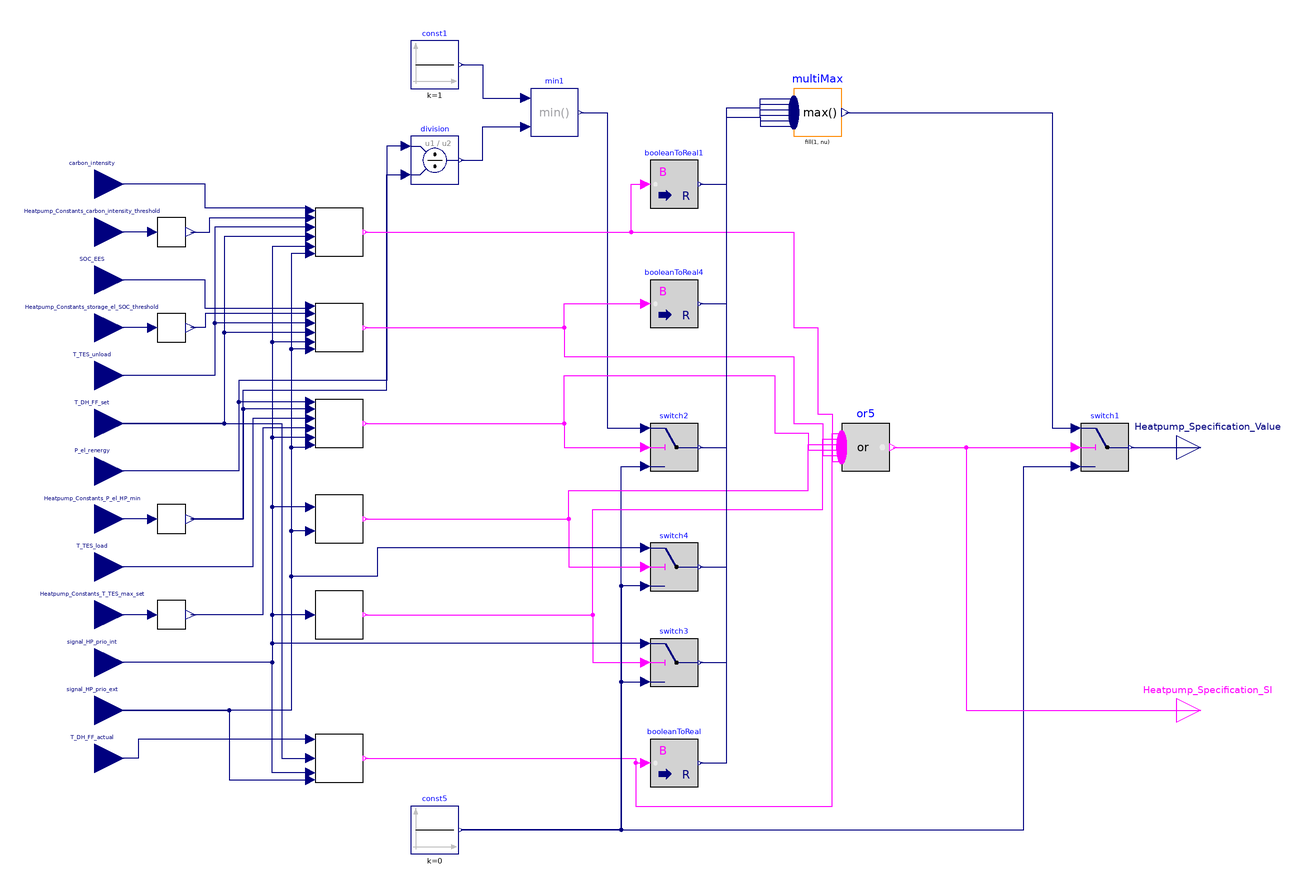

Above is the diagram view of the following Modelica model: its components placed by their Placement annotations and its connect equations drawn as lines.

model HeatPump_Controller
  HeatPump_StSp_priority_int heatPump_StSp_priority_int
    annotation (Placement(transformation(extent={{-60,-90},{-40,-70}})));
  HeatPump_StSp_priority_ext heatPump_StSp_priority_ext(
      stSp_priority_ext_OR_HP_prio_ext(greaterThreshold(threshold=0.001)))
    annotation (Placement(transformation(extent={{-60,-50},{-40,-30}})));
  HeatPump_StSp_excess_power_PV heatPump_StSp_excess_power_PV
    annotation (Placement(transformation(extent={{-60,-10},{-40,10}})));
  HeatPump_StSp_excess_power_EES heatPump_StSp_excess_power_EES
    annotation (Placement(transformation(extent={{-60,30},{-40,50}})));
  Modelica.Blocks.Interfaces.BooleanOutput Heatpump_Specification_SI
    annotation (Placement(transformation(extent={{300,-130},{320,-110}})));
  HeatPump_StSp_CO2_intensity heatPump_StSp_CO2_intensity
    annotation (Placement(transformation(extent={{-60,70},{-40,90}})));
  Modelica.Blocks.Interfaces.RealInput signal_HP_prio_int
    annotation (Placement(transformation(extent={{-164,-112},{-140,-88}}),
        iconTransformation(extent={{-164,-112},{-140,-88}})));
  Modelica.Blocks.Interfaces.RealInput signal_HP_prio_ext annotation (
      Placement(transformation(extent={{-164,-132},{-140,-108}}),
        iconTransformation(extent={{-164,-132},{-140,-108}})));
  Modelica.Blocks.Interfaces.RealInput carbon_intensity
    "carbon intensity of electrical power" annotation (Placement(
        transformation(extent={{-164,88},{-140,112}}), iconTransformation(
          extent={{-164,88},{-140,112}})));
  Modelica.Blocks.Interfaces.RealInput Heatpump_Constants_carbon_intensity_threshold
    "carbon intensity threshold" annotation (Placement(transformation(
          extent={{-164,68},{-140,92}}), iconTransformation(extent={{-164,68},
              {-140,92}})));
  Modelica.Blocks.Interfaces.RealInput T_TES_unload
      "Temperature heat storage " annotation (Placement(transformation(extent=
             {{-164,8},{-140,32}}), iconTransformation(extent={{-164,8},{-140,
              32}})));
  Modelica.Blocks.Interfaces.RealInput T_DH_FF_set "Temperature heating grid"
      annotation (Placement(transformation(extent={{-164,-12},{-140,12}}),
          iconTransformation(extent={{-164,-12},{-140,12}})));
  Modelica.Blocks.Interfaces.RealInput SOC_EES
    "state of charge - electrical storage" annotation (Placement(
        transformation(extent={{-164,48},{-140,72}}), iconTransformation(
          extent={{-164,48},{-140,72}})));
  Modelica.Blocks.Interfaces.RealInput Heatpump_Constants_storage_el_SOC_threshold
    "Electrical storage charge status threshold" annotation (Placement(
        transformation(extent={{-164,28},{-140,52}}), iconTransformation(
          extent={{-164,28},{-140,52}})));
  Modelica.Blocks.Interfaces.RealInput P_el_renergy
    "electrical power - renewable energy (PV, BHKW)" annotation (
      Placement(transformation(extent={{-164,-32},{-140,-8}}),
        iconTransformation(extent={{-164,-32},{-140,-8}})));
  Modelica.Blocks.Interfaces.RealInput Heatpump_Constants_P_el_HP_min
    annotation (Placement(transformation(extent={{-164,-52},{-140,-28}}),
        iconTransformation(extent={{-164,-52},{-140,-28}})));
  Modelica.Blocks.Interfaces.RealInput T_TES_load annotation (Placement(
          transformation(extent={{-164,-72},{-140,-48}}), iconTransformation(
            extent={{-164,-72},{-140,-48}})));
  Modelica.Blocks.Interfaces.RealInput Heatpump_Constants_T_TES_max_set
      annotation (Placement(transformation(extent={{-164,-92},{-140,-68}}),
          iconTransformation(extent={{-164,-92},{-140,-68}})));
  Modelica.Blocks.Logical.Switch switch1 annotation (Placement(visible=true,
          transformation(
          origin={270,-10},
          extent={{-10,-10},{10,10}},
          rotation=0)));
  Modelica.Blocks.Sources.Constant const5(k=0)   annotation (
    Placement(visible = true, transformation(origin={-10,-170},     extent={{-10,-10},
            {10,10}},                                                                                rotation = 0)));
  Modelica.Blocks.Logical.Switch switch2 annotation (Placement(visible=true,
          transformation(
          origin={90,-10},
          extent={{-10,-10},{10,10}},
          rotation=0)));
  Components.InputSignalCheck inputSignalCheck(d=100) annotation (Placement(transformation(extent={{-126,74},{-114,86}})));
  Components.InputSignalCheck inputSignalCheck1(d=20) annotation (Placement(transformation(extent={{-126,34},{-114,46}})));
  Components.InputSignalCheck inputSignalCheck2(d=95) annotation (Placement(transformation(extent={{-126,-86},{-114,-74}})));
  Components.InputSignalCheck inputSignalCheck3(d=300) annotation (Placement(transformation(extent={{-126,-46},{-114,-34}})));
    Modelica.Blocks.Interfaces.RealOutput Heatpump_Specification_Value
    "utilization factor between 0 and 1"
      annotation (Placement(transformation(extent={{300,-20},{320,0}})));
  Modelica.Blocks.Sources.Constant const1(k=1)   annotation (
    Placement(visible = true, transformation(origin={-10,150},      extent={{-10,-10},
            {10,10}},                                                                                rotation = 0)));
    Modelica.Blocks.Math.Division division
      annotation (Placement(transformation(extent={{-20,100},{0,120}})));
    Modelica.Blocks.Math.Min min1
      annotation (Placement(transformation(extent={{30,120},{50,140}})));
  Components.MultiMax multiMax(nu=6) annotation (Placement(transformation(extent={{140,120},{160,140}})));
  HeatPump_StSp_HP_hysteresis heatPump_StSp_HP_hysteresis annotation (Placement(transformation(extent={{-60,-150},{-40,-130}})));
  Modelica.Blocks.Math.BooleanToReal
                                 booleanToReal
    annotation (Placement(transformation(extent={{80,-152},{100,-132}})));
  Modelica.Blocks.MathBoolean.Or or5(nu=6) annotation (Placement(transformation(extent={{160,-20},{180,0}})));
  Modelica.Blocks.Math.BooleanToReal
                                 booleanToReal1
    annotation (Placement(transformation(extent={{80,90},{100,110}})));
  Modelica.Blocks.Logical.Switch switch3
    annotation (Placement(transformation(extent={{80,-110},{100,-90}})));
  Modelica.Blocks.Logical.Switch switch4
    annotation (Placement(transformation(extent={{80,-70},{100,-50}})));
  Modelica.Blocks.Math.BooleanToReal
                                 booleanToReal4
    annotation (Placement(transformation(extent={{80,40},{100,60}})));
  Modelica.Blocks.Interfaces.RealInput T_DH_FF_actual "Temperature heating grid" annotation (Placement(transformation(extent={{-164,-152},{-140,-128}}), iconTransformation(extent={{-164,-152},{-140,-128}})));
equation
  connect(heatPump_StSp_priority_int.signal_HP_prio_int,
    signal_HP_prio_int) annotation (Line(points={{-62,-80},{-78,-80},{-78,
            -100},{-152,-100}},
                              color={0,0,127}));
  connect(heatPump_StSp_priority_ext.signal_HP_prio_ext,
    signal_HP_prio_ext) annotation (Line(points={{-62,-45},{-70,-45},{-70,
          -120},{-152,-120}}, color={0,0,127}));
  connect(heatPump_StSp_priority_ext.signal_HP_prio_int,
    signal_HP_prio_int) annotation (Line(points={{-62,-35},{-78,-35},{-78,
            -100},{-152,-100}},
                              color={0,0,127}));
  connect(heatPump_StSp_excess_power_PV.signal_HP_prio_int,
    signal_HP_prio_int) annotation (Line(points={{-62,-6},{-78,-6},{-78,-100},
            {-152,-100}},     color={0,0,127}));
  connect(heatPump_StSp_excess_power_EES.signal_HP_prio_int,
    signal_HP_prio_int) annotation (Line(points={{-62,34},{-78,34},{-78,-100},
            {-152,-100}},     color={0,0,127}));
  connect(heatPump_StSp_CO2_intensity.signal_HP_prio_int,
    signal_HP_prio_int) annotation (Line(points={{-62,74},{-78,74},{-78,-100},
            {-152,-100}},     color={0,0,127}));
  connect(heatPump_StSp_excess_power_EES.signal_HP_prio_ext,
    signal_HP_prio_ext) annotation (Line(points={{-62,31},{-70,31},{-70,
          -120},{-152,-120}}, color={0,0,127}));
  connect(heatPump_StSp_CO2_intensity.signal_HP_prio_ext,
    signal_HP_prio_ext) annotation (Line(points={{-62,71},{-70,71},{-70,
          -120},{-152,-120}}, color={0,0,127}));
  connect(heatPump_StSp_CO2_intensity.carbon_intensity, carbon_intensity)
    annotation (Line(points={{-62,89},{-62,90},{-106,90},{-106,100},{-152,
          100}}, color={0,0,127}));
    connect(heatPump_StSp_CO2_intensity.T_TES_unload, T_TES_unload)
      annotation (Line(points={{-62,82},{-102,82},{-102,20},{-152,20}}, color=
           {0,0,127}));
    connect(heatPump_StSp_CO2_intensity.T_DH_FF_set, T_DH_FF_set) annotation (
       Line(points={{-62,78},{-98,78},{-98,0},{-152,0}}, color={0,0,127}));
    connect(heatPump_StSp_excess_power_EES.T_DH_FF_set, T_DH_FF_set)
      annotation (Line(points={{-62,38},{-98,38},{-98,0},{-152,0}}, color={0,
            0,127}));
    connect(heatPump_StSp_excess_power_EES.T_TES_unload, T_TES_unload)
      annotation (Line(points={{-62,42},{-102,42},{-102,20},{-152,20}}, color=
           {0,0,127}));
  connect(heatPump_StSp_excess_power_EES.SOC_EES, SOC_EES) annotation (
      Line(points={{-62,49},{-62,48},{-106,48},{-106,60},{-152,60}},
        color={0,0,127}));
  connect(heatPump_StSp_excess_power_PV.P_el_renergy, P_el_renergy)
    annotation (Line(points={{-62,9},{-92,9},{-92,-20},{-152,-20}}, color=
         {0,0,127}));
    connect(heatPump_StSp_excess_power_PV.T_TES_load, T_TES_load) annotation (
       Line(points={{-62,2},{-86,2},{-86,-60},{-152,-60}}, color={0,0,127}));
  connect(heatPump_StSp_excess_power_PV.signal_HP_prio_ext,
    signal_HP_prio_ext) annotation (Line(points={{-62,-9},{-62,-10},{-70,
          -10},{-70,-120},{-152,-120}}, color={0,0,127}));
    connect(Heatpump_Specification_SI, Heatpump_Specification_SI)
      annotation (Line(points={{310,-120},{310,-120}}, color={255,0,255}));
    connect(const5.y, switch1.u3) annotation (Line(points={{1,-170},{236,-170},
            {236,-18},{258,-18}},       color={0,0,127}));
    connect(heatPump_StSp_excess_power_PV.Heatpump_Specification_StSp_excess_power_PV_SI,
      switch2.u2) annotation (Line(points={{-39,0},{44,0},{44,-10},{78,-10}},
          color={255,0,255}));
    connect(const5.y, switch2.u3) annotation (Line(points={{1,-170},{68,-170},{68,-18},{78,-18}},
                                      color={0,0,127}));
    connect(inputSignalCheck.u, Heatpump_Constants_carbon_intensity_threshold)
      annotation (Line(points={{-128,80},{-152,80}}, color={0,0,127}));
    connect(inputSignalCheck.y, heatPump_StSp_CO2_intensity.Heatpump_Constants_carbon_intensity_threshold)
      annotation (Line(points={{-112,80},{-104,80},{-104,86},{-62,86}}, color=
           {0,0,127}));
    connect(heatPump_StSp_excess_power_EES.Heatpump_Constants_storage_el_SOC_threshold,
      inputSignalCheck1.y) annotation (Line(points={{-62,46},{-106,46},{-106,
            40},{-112,40}}, color={0,0,127}));
    connect(inputSignalCheck1.u, Heatpump_Constants_storage_el_SOC_threshold)
      annotation (Line(points={{-128,40},{-152,40}}, color={0,0,127}));
    connect(heatPump_StSp_excess_power_PV.Heatpump_Constants_tp_TES_max_set,
      inputSignalCheck2.y) annotation (Line(points={{-62,-2},{-82,-2},{-82,
            -80},{-112,-80}}, color={0,0,127}));
    connect(inputSignalCheck2.u, Heatpump_Constants_T_TES_max_set)
      annotation (Line(points={{-128,-80},{-152,-80}}, color={0,0,127}));
    connect(heatPump_StSp_excess_power_PV.Heatpump_Constants_P_el_HP_min,
      inputSignalCheck3.y) annotation (Line(points={{-62,6},{-90,6},{-90,-40},
            {-112,-40}}, color={0,0,127}));
    connect(inputSignalCheck3.u, Heatpump_Constants_P_el_HP_min)
      annotation (Line(points={{-128,-40},{-152,-40}}, color={0,0,127}));
    connect(switch1.y, Heatpump_Specification_Value)
      annotation (Line(points={{281,-10},{310,-10}}, color={0,0,127}));
    connect(division.u1, P_el_renergy) annotation (Line(points={{-22,116},{
            -30,116},{-30,18},{-92,18},{-92,-20},{-152,-20}}, color={0,0,127}));
    connect(inputSignalCheck3.y, division.u2) annotation (Line(points={{-112,
            -40},{-90,-40},{-90,14},{-30,14},{-30,104},{-22,104}}, color={0,0,
            127}));
    connect(const1.y, min1.u1) annotation (Line(points={{1,150},{10,150},{10,
            136},{28,136}}, color={0,0,127}));
    connect(division.y, min1.u2) annotation (Line(points={{1,110},{10,110},{
            10,124},{28,124}}, color={0,0,127}));
    connect(min1.y, switch2.u1) annotation (Line(points={{51,130},{62,130},{62,-2},{78,-2}},
                             color={0,0,127}));
    connect(switch2.y, multiMax.u[1]) annotation (Line(points={{101,-10},{112,-10},{112,132},{126,132},{126,135.833},{140,135.833}},
                                                                 color={0,0,
            127}));
    connect(multiMax.y, switch1.u1) annotation (Line(points={{161.7,130},{248,
            130},{248,-2},{258,-2}}, color={0,0,127}));
  connect(heatPump_StSp_HP_hysteresis.Heatpump_Specification_StSp_HP_hysteresis_SI, booleanToReal.u) annotation (Line(points={{-39,-140},{74,-140},{74,-142},{78,-142}}, color={255,0,255}));
  connect(booleanToReal.y, multiMax.u[2]) annotation (Line(points={{101,-142},{112,-142},{112,128},{126,128},{126,133.5},{140,133.5}}, color={0,0,127}));
  connect(heatPump_StSp_HP_hysteresis.Heatpump_Specification_StSp_HP_hysteresis_SI, or5.u[1]) annotation (Line(points={{-39,-140},{74,-140},{74,-160},{156,-160},{156,-4.16667},{160,-4.16667}}, color={255,0,255}));
  connect(heatPump_StSp_priority_int.Heatpump_Specification_StSp_priority_int_SI, or5.u[2]) annotation (Line(points={{-39,-80},{56,-80},{56,-36},{152,-36},{152,-6.5},{160,-6.5}}, color={255,0,255}));
  connect(heatPump_StSp_priority_ext.Heatpump_Specification_StSp_priority_ext_SI, or5.u[3]) annotation (Line(points={{-39,-40},{46,-40},{46,-28},{146,-28},{146,-8.83333},{160,-8.83333}}, color={255,0,255}));
  connect(heatPump_StSp_excess_power_PV.Heatpump_Specification_StSp_excess_power_PV_SI, or5.u[4]) annotation (Line(points={{-39,0},{44,0},{44,20},{132,20},{132,-4},{146,-4},{146,-11.1667},{160,-11.1667}}, color={255,0,255}));
  connect(heatPump_StSp_excess_power_EES.Heatpump_Specification_StSp_excess_power_EES_SI, or5.u[5]) annotation (Line(points={{-39,40},{44,40},{44,28},{140,28},{140,0},{152,0},{152,-13.5},{160,-13.5}}, color={255,0,255}));
  connect(heatPump_StSp_CO2_intensity.Heatpump_Specification_StSp_CO2_intensity_SI, or5.u[6]) annotation (Line(points={{-39,80},{140,80},{140,40},{150,40},{150,4},{156,4},{156,-15.8333},{160,-15.8333}}, color={255,0,255}));
  connect(heatPump_StSp_CO2_intensity.Heatpump_Specification_StSp_CO2_intensity_SI, booleanToReal1.u) annotation (Line(points={{-39,80},{72,80},{72,100},{78,100}}, color={255,0,255}));
  connect(booleanToReal1.y, multiMax.u[3]) annotation (Line(points={{101,100},{112,100},{112,128},{126,128},{126,131.167},{140,131.167}}, color={0,0,127}));
  connect(switch3.y, multiMax.u[4]) annotation (Line(points={{101,-100},{112,-100},{112,128},{126,128},{126,128.833},{140,128.833}}, color={0,0,127}));
  connect(switch4.y, multiMax.u[5]) annotation (Line(points={{101,-60},{112,-60},{112,128},{126,128},{126,126.5},{140,126.5}}, color={0,0,127}));
  connect(heatPump_StSp_excess_power_EES.Heatpump_Specification_StSp_excess_power_EES_SI, booleanToReal4.u) annotation (Line(points={{-39,40},{44,40},{44,50},{78,50}}, color={255,0,255}));
  connect(booleanToReal4.y, multiMax.u[6]) annotation (Line(points={{101,50},{112,50},{112,128},{126,128},{126,124.167},{140,124.167}}, color={0,0,127}));
  connect(or5.y, switch1.u2) annotation (Line(points={{181.5,-10},{258,-10}}, color={255,0,255}));
  connect(or5.y, Heatpump_Specification_SI) annotation (Line(points={{181.5,-10},{212,-10},{212,-120},{310,-120}}, color={255,0,255}));
  connect(heatPump_StSp_HP_hysteresis.signal_HP_prio_int, signal_HP_prio_int) annotation (Line(points={{-62,-146},{-78,-146},{-78,-100},{-152,-100}}, color={0,0,127}));
  connect(signal_HP_prio_ext, heatPump_StSp_HP_hysteresis.signal_HP_prio_ext) annotation (Line(points={{-152,-120},{-96,-120},{-96,-149},{-62,-149}}, color={0,0,127}));
  connect(T_DH_FF_set, heatPump_StSp_HP_hysteresis.T_DH_FF_set) annotation (Line(points={{-152,0},{-74,0},{-74,-140},{-62,-140}}, color={0,0,127}));
  connect(heatPump_StSp_HP_hysteresis.T_DH_FF_actual, T_DH_FF_actual) annotation (Line(points={{-62,-132},{-134,-132},{-134,-140},{-152,-140}}, color={0,0,127}));
  connect(heatPump_StSp_priority_int.Heatpump_Specification_StSp_priority_int_SI, switch3.u2) annotation (Line(points={{-39,-80},{56,-80},{56,-100},{78,-100}}, color={255,0,255}));
  connect(const5.y, switch3.u3) annotation (Line(points={{1,-170},{68,-170},{68,-108},{78,-108}}, color={0,0,127}));
  connect(switch3.u1, signal_HP_prio_int) annotation (Line(points={{78,-92},{-78,-92},{-78,-100},{-152,-100}}, color={0,0,127}));
  connect(switch4.u3, const5.y) annotation (Line(points={{78,-68},{68,-68},{68,-170},{1,-170}}, color={0,0,127}));
  connect(heatPump_StSp_priority_ext.Heatpump_Specification_StSp_priority_ext_SI, switch4.u2) annotation (Line(points={{-39,-40},{46,-40},{46,-60},{78,-60}}, color={255,0,255}));
  connect(switch4.u1, signal_HP_prio_ext) annotation (Line(points={{78,-52},{-34,-52},{-34,-64},{-70,-64},{-70,-120},{-152,-120}}, color={0,0,127}));
  annotation (Icon(coordinateSystem(preserveAspectRatio=false, extent={{-140,
              -180},{300,160}})),                                Diagram(
        coordinateSystem(preserveAspectRatio=false, extent={{-140,-180},{300,
              160}})));
end HeatPump_Controller;